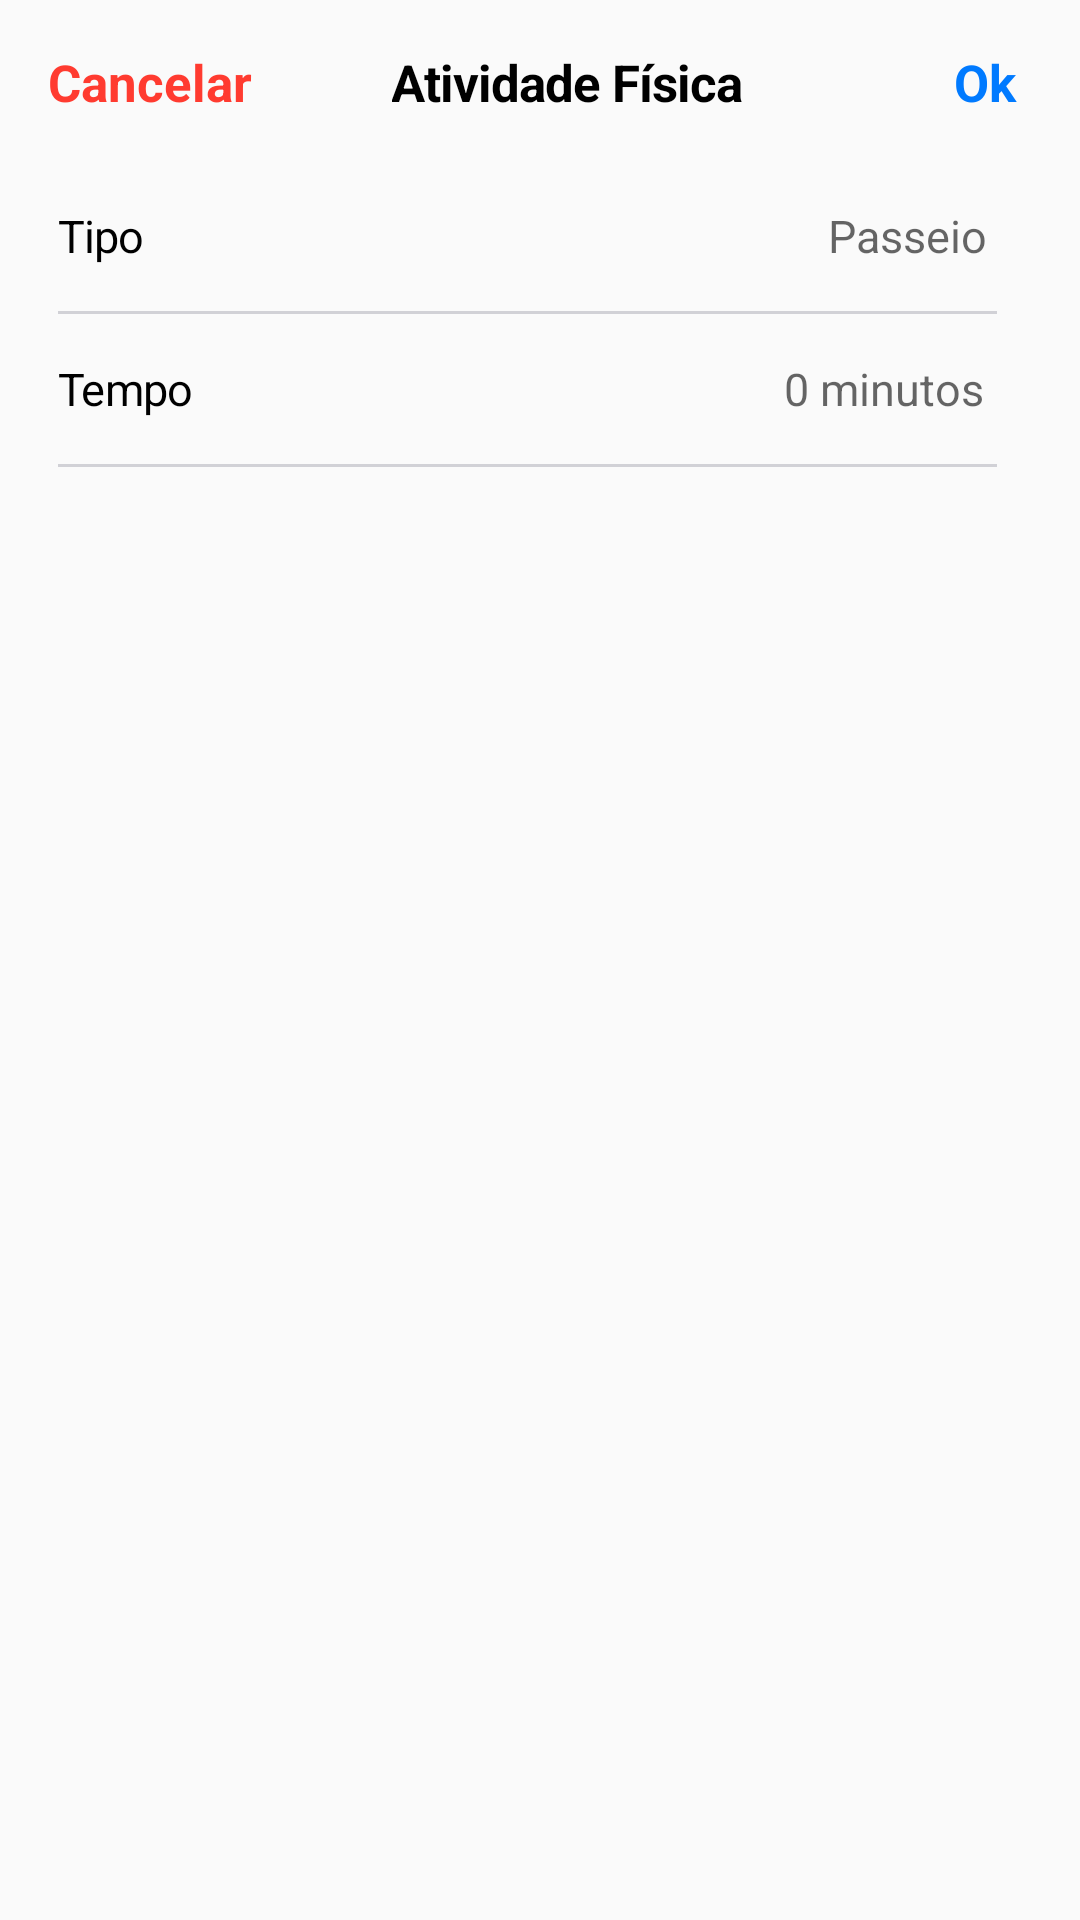

Produce the Android XML layout that renders to this screen, including the resource entries it uses.
<!-- AndroidManifest.xml: application theme Theme.AppCompat.Light.NoActionBar -->
<!-- res/layout/bottom_sheet_atividade.xml -->
<?xml version="1.0" encoding="utf-8"?>
<LinearLayout xmlns:android="http://schemas.android.com/apk/res/android"
    xmlns:app="http://schemas.android.com/apk/res-auto"
    xmlns:tools="http://schemas.android.com/tools"
    android:id="@+id/bottomSheetAtividade"
    android:layout_width="wrap_content"
    android:layout_gravity="center_horizontal"
    android:layout_height="wrap_content"
    android:orientation="vertical"
    app:layout_constraintEnd_toEndOf="parent"
    app:layout_constraintStart_toStartOf="parent">

    <LinearLayout
        android:layout_width="wrap_content"
        android:layout_height="wrap_content"
        android:layout_marginTop="16dp"
        android:orientation="horizontal">

        <TextView
            android:id="@+id/txtCancela"
            android:layout_width="100dp"
            android:gravity="center_horizontal"
            android:layout_height="wrap_content"
            android:text="@string/cancelar"
            android:textStyle="bold"
            android:textSize="17dp"
            android:textColor="@color/red_cancelar" />

        <TextView
            android:id="@+id/txtAtv"
            android:layout_width="wrap_content"
            android:layout_height="wrap_content"
            android:layout_gravity="center_horizontal"
            android:layout_marginStart="30.5dp"
            android:layout_marginTop="10dp"
            android:layout_marginEnd="60.5dp"
            android:layout_marginBottom="10dp"
            android:letterSpacing="-0.02"
            android:lineSpacingExtra="5sp"
            android:text="@string/atividade_fisica"
            android:textColor="#000000"
            android:textSize="17sp"
            android:textStyle="bold" />

        <TextView
            android:id="@+id/txtOk"
            android:layout_width="40dp"
            android:layout_height="wrap_content"
            android:textColor="@color/blue_ok"
            android:gravity="center_horizontal"
            android:layout_marginEnd="16dp"
            android:textStyle="bold"
            android:textSize="17dp"
            android:text="@string/ok" />
    </LinearLayout>

    <LinearLayout
        android:layout_width="wrap_content"
        android:layout_marginStart="20dp"
        android:layout_marginEnd="24dp"
        android:layout_height="wrap_content"
        android:layout_gravity="center"
        android:layout_marginBottom="79dp"
        android:orientation="vertical">

        <LinearLayout
            android:layout_width="wrap_content"
            android:layout_height="match_parent"

            android:orientation="vertical">

            <LinearLayout
                android:layout_width="match_parent"
                android:layout_height="40dp"
                android:orientation="horizontal">

                <TextView
                    android:layout_width="wrap_content"
                    android:layout_height="wrap_content"
                    android:layout_gravity="center_vertical"
                    android:letterSpacing="-0.02"
                    android:lineSpacingExtra="5sp"
                    android:layout_marginEnd="228dp"
                    android:text="@string/tipo"
                    android:textColor="#000000"
                    android:textSize="15sp" />
                <EditText
                    android:id="@+id/edtAtvTipo"
                    android:layout_width="wrap_content"
                    android:layout_height="wrap_content"
                    android:background="@null"
                    android:hint="@string/passeio"
                    android:layout_gravity="center_vertical"
                    android:inputType="textPersonName"
                    android:textSize="15dp" />
            </LinearLayout>

            <View
                android:layout_width="313dp"
                android:layout_height="1dp"
                android:layout_marginTop="5dp"
                android:layout_marginBottom="5dp"
                android:background="#d1d1d6" />

            <LinearLayout
                android:layout_width="match_parent"
                android:layout_height="40dp"
                android:orientation="horizontal">

                <TextView
                    android:layout_width="wrap_content"
                    android:layout_height="wrap_content"
                    android:layout_gravity="center_vertical"
                    android:letterSpacing="-0.02"
                    android:lineSpacingExtra="5sp"
                    android:layout_marginEnd="197dp"
                    android:text="@string/fezes_tempo"
                    android:textColor="#000000"
                    android:textSize="15sp" />

                <EditText

                    android:id="@+id/edtAtvTempo"
                    android:layout_width="wrap_content"
                    android:layout_height="wrap_content"
                    android:background="@null"

                    android:hint="0 minutos"
                    android:layout_gravity="center_vertical"
                    android:inputType="number"
                    android:textSize="15dp" />
            </LinearLayout>

            <View
                android:layout_width="match_parent"
                android:layout_height="1dp"
                android:layout_marginTop="5dp"
                android:layout_marginBottom="5dp"
                android:background="#d1d1d6" />
        </LinearLayout>

    </LinearLayout>
</LinearLayout>
<!-- resources referenced by this layout -->
<resources>
  <color name="blue_ok">#007aff</color>
  <color name="red_cancelar">#ff3b30</color>
  <string name="atividade_fisica">Atividade Física</string>
  <string name="cancelar">Cancelar</string>
  <string name="fezes_tempo">Tempo</string>
  <string name="ok">Ok</string>
  <string name="passeio">Passeio</string>
  <string name="tipo">Tipo</string>
</resources>
